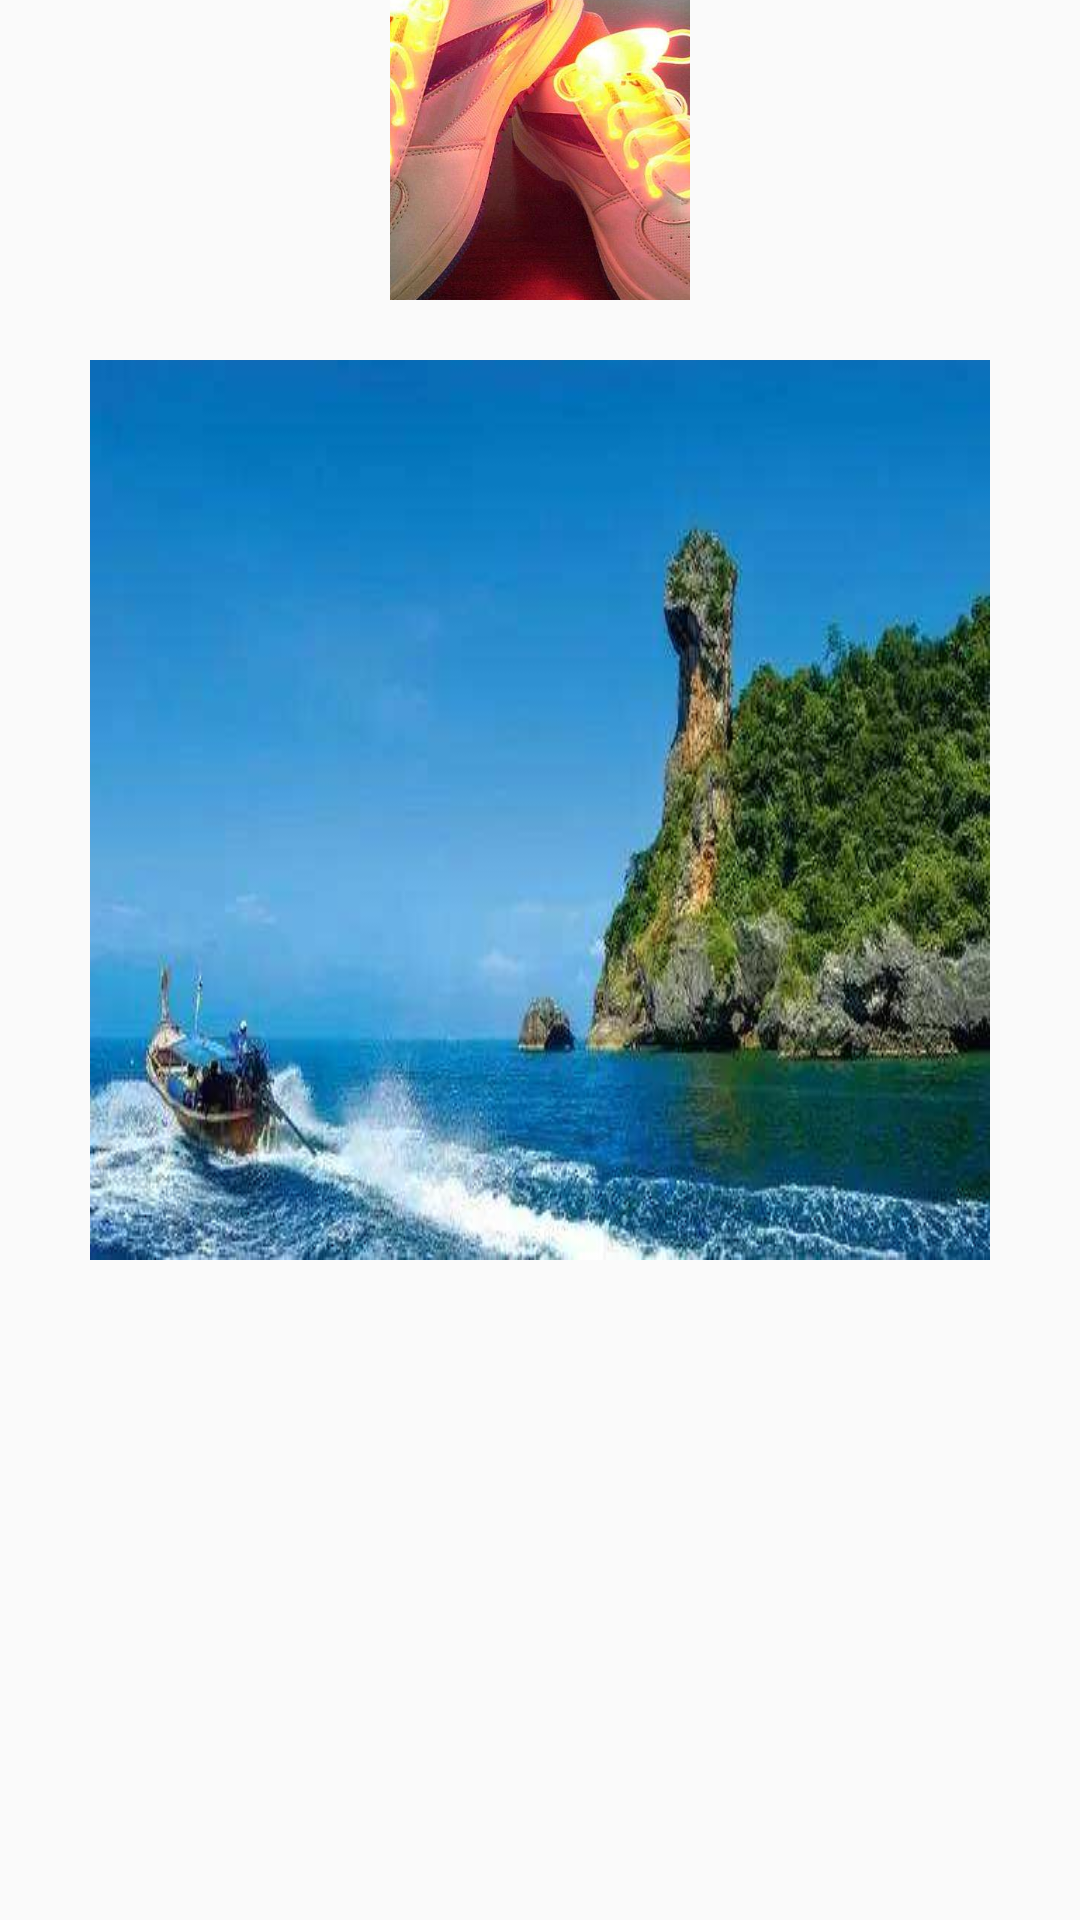

Here is an Android app screen rendered from its layout file. Give the layout XML and the strings, colors and styles it references.
<!-- AndroidManifest.xml: application theme AppTheme -->
<!-- res/layout/imageview_test2.xml -->
<LinearLayout xmlns:android="http://schemas.android.com/apk/res/android"
    android:id="@+id/LinearLayout1"
    android:layout_width="match_parent"
    android:layout_height="match_parent"
    android:orientation="vertical">

    <ImageView
        android:layout_width="100dp"
        android:layout_height="100dp"
        android:layout_gravity="center"
        android:background="#ffc"
        android:scaleType="center"
        android:src="@mipmap/pen" />

    <ImageView
        android:layout_width="300dp"
        android:layout_height="300dp"
        android:layout_gravity="center"
        android:layout_marginTop="20dp"
        android:background="#ffc"
        android:scaleType="fitXY"
        android:src="@mipmap/pic4" />
</LinearLayout>
<!-- resources referenced by this layout -->
<resources>
  <!-- mipmap pen: png bitmap (mipmap-xxxhdpi, 57105 bytes) -->
  <!-- mipmap pic4: png bitmap (mipmap-xxxhdpi, 27795 bytes) -->
  <style name="AppTheme" parent="Theme.AppCompat.Light.DarkActionBar">
          
          <item name="colorPrimary">@color/colorPrimary</item>
          <item name="colorPrimaryDark">@color/colorPrimaryDark</item>
          <item name="colorAccent">@color/colorAccent</item>
      </style>
  <color name="colorPrimary">#008577</color>
  <color name="colorPrimaryDark">#00574B</color>
  <color name="colorAccent">#D81B60</color>
</resources>
